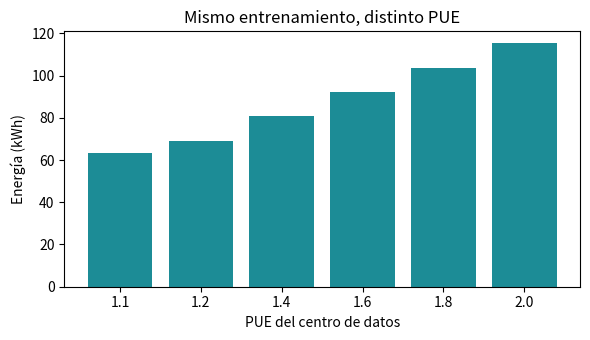

Write the Python code that produced this figure.
def energia_kwh(horas, procesadores, potencia_kw, pue):
    """Energía de un entrenamiento en kWh (Patterson et al., 2022)."""
    return horas * procesadores * potencia_kw * pue

def emisiones_kg(energia, intensidad_g_por_kwh):
    """Emisiones en kg de CO2 equivalente a partir de la intensidad de la red (g/kWh)."""
    return energia * intensidad_g_por_kwh / 1000

E = energia_kwh(horas=24, procesadores=8, potencia_kw=0.3, pue=1.5)
print(f"Energía: {E:.1f} kWh")

horas = 24
procesadores = 8
potencia_kw = 0.3
pue = 1.5
intensidad = 200   # g CO2 eq por kWh (valor de ejemplo, cámbialo)

E = energia_kwh(horas, procesadores, potencia_kw, pue)
print(f"Energía:   {E:8.1f} kWh")
print(f"Emisiones: {emisiones_kg(E, intensidad):8.1f} kg CO2 eq")

import matplotlib.pyplot as plt

pues = [1.1, 1.2, 1.4, 1.6, 1.8, 2.0]
energias = [energia_kwh(24, 8, 0.3, p) for p in pues]

plt.figure(figsize=(6, 3.5))
plt.bar([str(p) for p in pues], energias, color="#1C8C96")
plt.xlabel("PUE del centro de datos")
plt.ylabel("Energía (kWh)")
plt.title("Mismo entrenamiento, distinto PUE")
plt.tight_layout()
plt.show()
